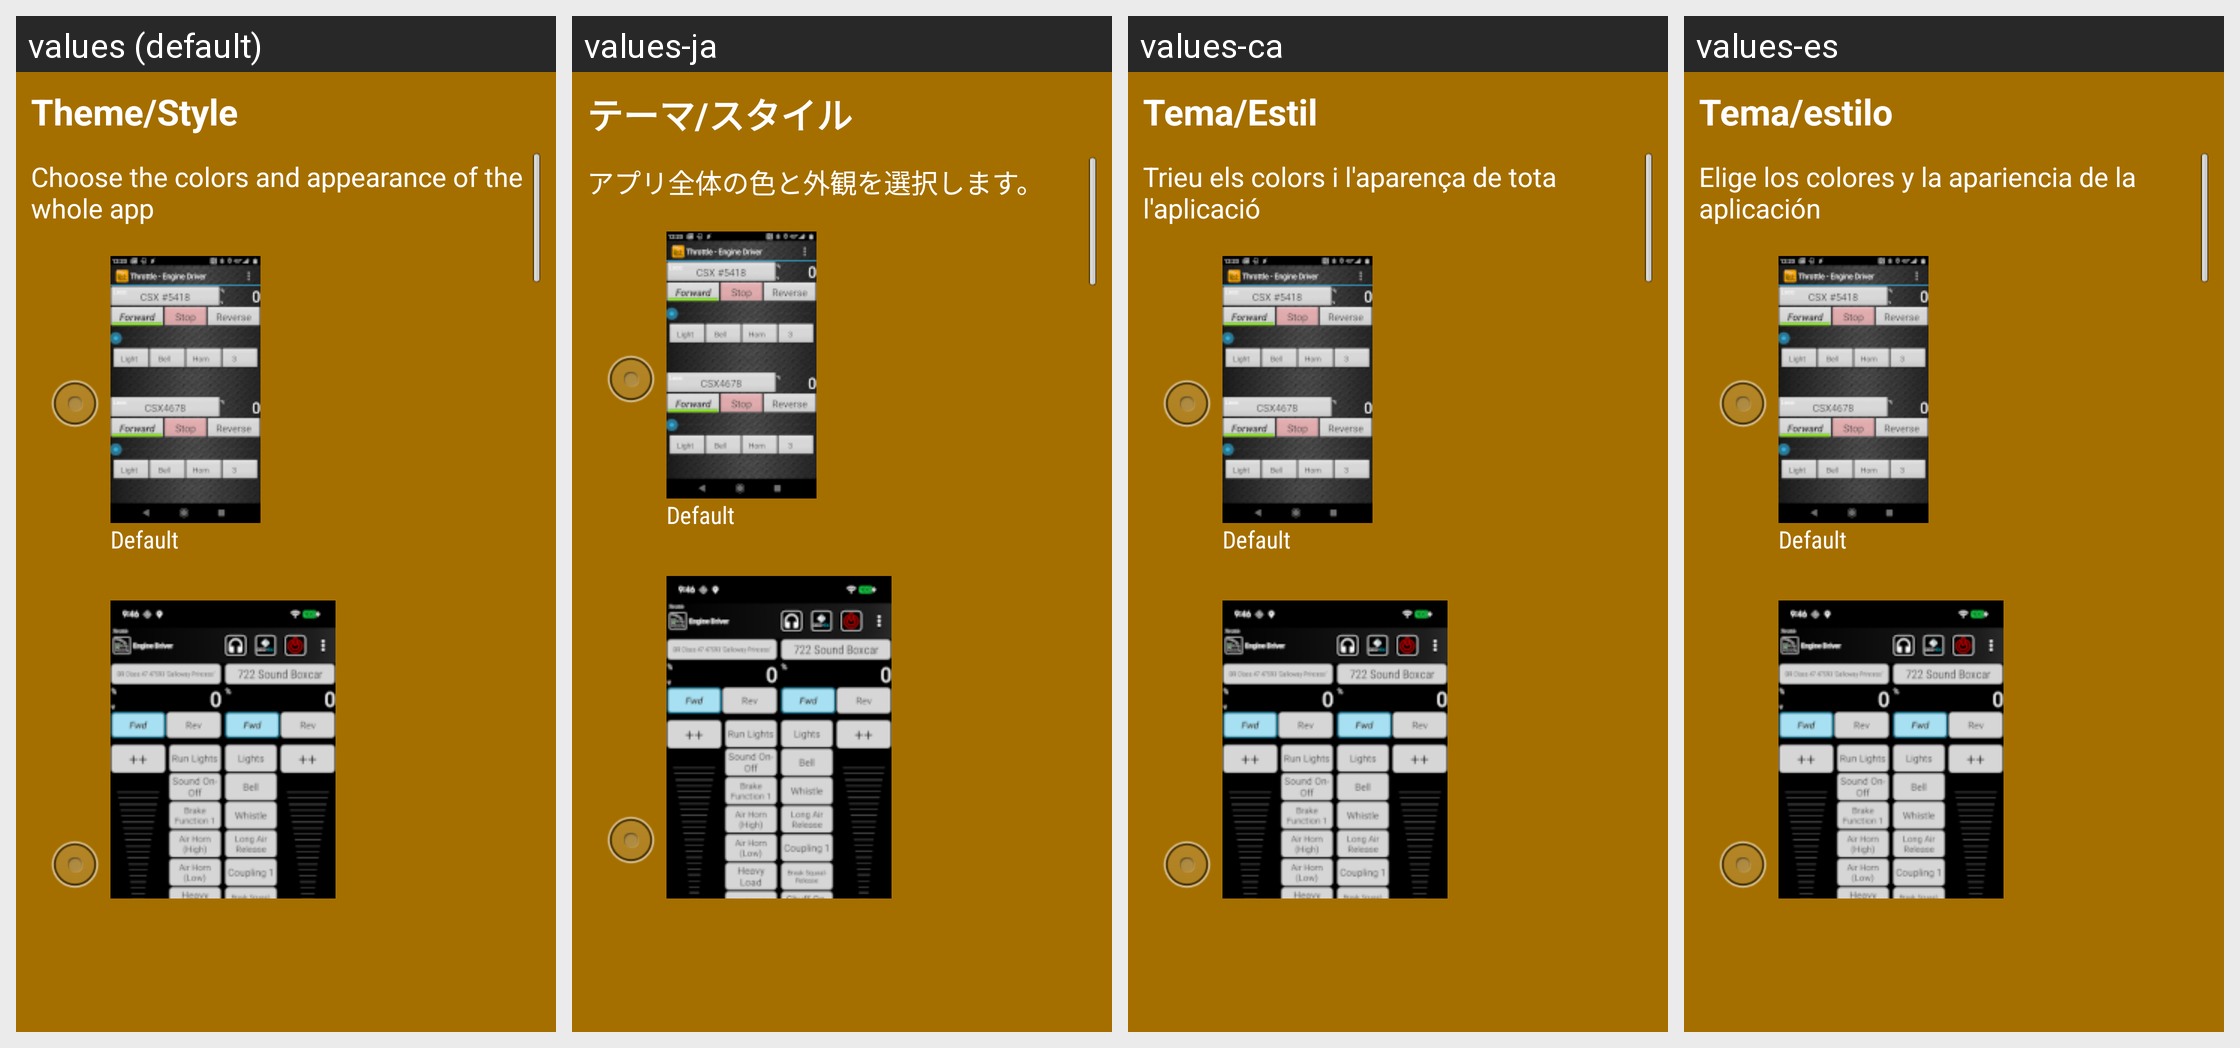

Here is an Android app screen in its default locale and in the app's own translations. Write out the translated-string differences for the strings that appear on this screen.
Android screen res/layout/intro_theme_page.xml rendered under 4 locales, left to right: values (default), values-ja, values-ca, values-es. Device: Nexus 5 (rendered at 1080×1920; each locale shown at half size, 540×960, under a caption strip naming it); theme app_splash.
Other locales in the repository, not shown: values-cs, values-de, values-de-rAT, values-de-rCH, values-de-rLI, values-en-rAU, values-en-rCA, values-en-rGB, values-en-rIN, values-en-rNZ, values-en-rSG, values-fr, values-fr-rCA, values-it, values-pt, values-zh-rCN.
Strings drawn on this screen, with the default value and each locale's value (text and hints the layout hard-codes, and strings that could not be matched under every locale, appear in the picture but are not listed):

prefThemeTitle
  values: Theme/Style
  values-ja: テーマ/スタイル
  values-ca: Tema/Estil
  values-es: Tema/estilo

introThemeSummary
  values: Choose the colors and appearance of the whole app
  values-ja: アプリ全体の色と外観を選択します。
  values-ca: Trieu els colors i l'aparença de tota l'aplicació
  values-es: Elige los colores y la apariencia de la aplicación

prefThemeDefaultValue
  values: Default
  values-ja: Default  [not translated; the default value is used]
  values-ca: Default  [not translated; the default value is used]
  values-es: Default  [not translated; the default value is used]
